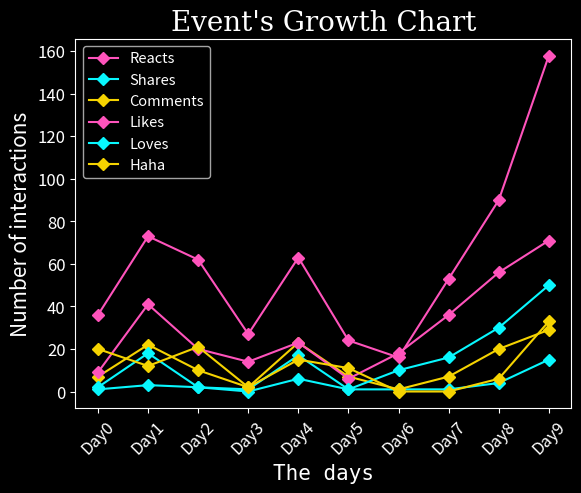
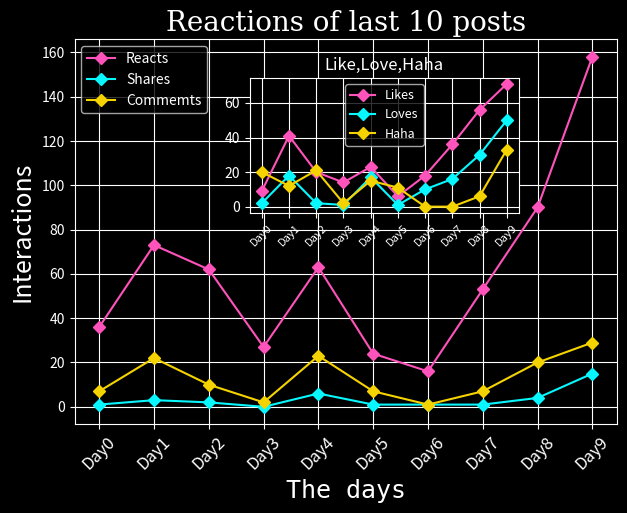

The script that saved these images, in order:
import matplotlib.pyplot as plt
import numpy as np

re_0, cmt_0, share_0 =  36,  7, 1
re_1, cmt_1, share_1 =  73, 22, 3
re_2, cmt_2, share_2 =  62, 10, 2
re_3, cmt_3, share_3 =  27,  2, 0
re_4, cmt_4, share_4 =  63, 23, 6
re_5, cmt_5, share_5 =  24,  7, 1
re_6, cmt_6, share_6 =  16,  1, 1
re_7, cmt_7, share_7 =  53,  7, 1
re_8, cmt_8, share_8 =  90, 20, 4
re_9, cmt_9, share_9 =  158,29, 15

likes= [9, 41,20,14,23, 6,18,36,56,71]
tyms = [2, 18, 2, 1,17, 1,10,16,30,50]
oms  = [0,  0, 0, 0, 0, 0, 0, 0, 0, 0]
hahas= [20,12,21, 2,15,11, 0, 0, 6,33]
sads = [5,  5, 1,20, 5, 5, 0, 0, 1, 6]
wows = [0,  3, 1, 0, 3,11, 0, 0, 1, 1]
phan = [0,  0, 0, 0, 0, 1, 0, 0, 0, 0]

colors = ['#19232D'  ,'red'     ,'blue'   ,'white','yellow'    ,'green',
		  'turquoise','lavender','brown'  ,'cyan' ,'dodgerblue',
		  '#08F7FE'  ,'#09FBD3' ,'#FE53BB','#F5D300']
neons = ['#7122FA','#560A86','#F148FB','#FFACFC','#75D5FD','#FF2281','blue']


reacts   = [re_0    , re_1  ,re_2   ,re_3   ,re_4   ,re_5   ,re_6   ,re_7   ,re_8   ,re_9   ]
comments = [cmt_0   ,cmt_1  ,cmt_2  ,cmt_3  ,cmt_4  ,cmt_5  ,cmt_6  ,cmt_7  ,cmt_8  ,cmt_9  ]
shares   = [share_0 ,share_1,share_2,share_3,share_4,share_5,share_6,share_7,share_8,share_9]


days = ['Day0','Day1','Day2','Day3','Day4','Day5','Day6','Day7','Day8','Day9']


def make_plot_total():
	numbers = np.arange(0,len(reacts))
	plt.style.use('dark_background')
	plt.plot(numbers, reacts  , color = colors[13], label = 'Reacts'  ,marker = 'D')
	plt.plot(numbers, shares  , color = colors[11], label = 'Shares'  ,marker = 'D')
	plt.plot(numbers, comments, color = colors[14], label = 'Comments',marker = 'D')
	plt.xlabel('The days'                             ,font='monospace',fontsize = 15,color= colors[3])
	plt.ylabel('Number of interactions'               ,font='sans'     ,fontsize = 15,color= colors[3])
	plt.title(f"Reactions of last {len(reacts)} posts",font = "serif"  ,fontsize = 20,color= colors[3])
	plt.xticks(numbers,days,fontsize = 12, rotation=45)
	plt.yticks(fontsize = 12  )
	plt.legend(fontsize = 10.5)
	plt.grid()
	plt.show()
make_plot_total()

def make_plot_small():
	numbers = np.arange(0,len(reacts))
	plt.style.use('dark_background')
	plt.plot(numbers, likes, color = colors[13], label = 'Likes',marker = 'D')
	plt.plot(numbers, tyms , color = colors[11], label = 'Loves',marker = 'D')
	plt.plot(numbers, hahas, color = colors[14], label = 'Haha' ,marker = 'D')
	#plt.plot(numbers, oms, color = colors[12], label = 'Thuong Thuong',marker = 'D')
	#plt.plot(numbers, sads, color = colors[10], label = 'Sads',marker = 'D')
	#plt.plot(numbers, wows, color = colors[9], label = 'Wows',marker = 'D')
	#plt.plot(numbers, phan, color = colors[8], label = 'Angry',marker = 'D')
	plt.xlabel('The days'              ,font='monospace',fontsize = 15,color= colors[3])
	plt.ylabel('Number of interactions',font='sans'     ,fontsize = 15,color= colors[3])
	plt.title("Event's Growth Chart"   ,font = "serif"  ,fontsize = 20,color= colors[3])
	plt.xticks(numbers,days,fontsize = 12, rotation=45)
	plt.yticks(fontsize = 12)
	plt.legend(fontsize = 10.5)
	plt.grid()
	plt.show()	
make_plot_small()

def plots():
	numbers = np.arange(0,len(reacts))
	plt.style.use('dark_background')
	fig, ax = plt.subplots(figsize = (7,5))
	
	ax.plot(numbers, reacts  , color = colors[13], label = 'Reacts'  ,marker = 'D')
	ax.plot(numbers, shares  , color = colors[11], label = 'Shares'  ,marker = 'D')
	ax.plot(numbers, comments, color = colors[14], label = 'Commemts',marker = 'D')
	plt.xticks(numbers,days,fontsize = 12,rotation = 45)
	plt.xlabel('The days'    ,font='monospace',fontsize = 18,color= colors[3])
	plt.ylabel('Interactions',font='sans'     ,fontsize = 18,color= colors[3])

	inner_ax = fig.add_axes([0.375,0.533,0.385,0.27])
	inner_ax.plot(numbers, likes, color = colors[13], label = 'Likes',marker = 'D')
	inner_ax.plot(numbers, tyms , color = colors[11], label = 'Loves',marker = 'D')
	inner_ax.plot(numbers, hahas, color = colors[14], label = 'Haha' ,marker = 'D')
	inner_ax.set(title = 'Like,Love,Haha',xticks = (np.arange(1,8)))
	#inner_ax.xticks(numbers,days,fontsize = 12)
	inner_ax.legend(fontsize = 9, loc = 'upper center')
	inner_ax.grid()
	
	#ax.xlabel('The days',font='monospace',fontsize = 15,color= colors[3])
	#ax.ylabel('Number of interactions',font='sans',fontsize = 15,color= colors[3])
	ax.set_title(f"Reactions of last {len(reacts)} posts",color= colors[3],font = "serif",fontsize = 20)
	#ax.xticks(numbers,days,fontsize = 12)
	#ax.yticks(fontsize = 12)
	ax.grid()
	ax.legend(fontsize = 10)	
	plt.xticks(numbers,days,fontsize = 8,rotation = 45)
	plt.show()
plots()

























